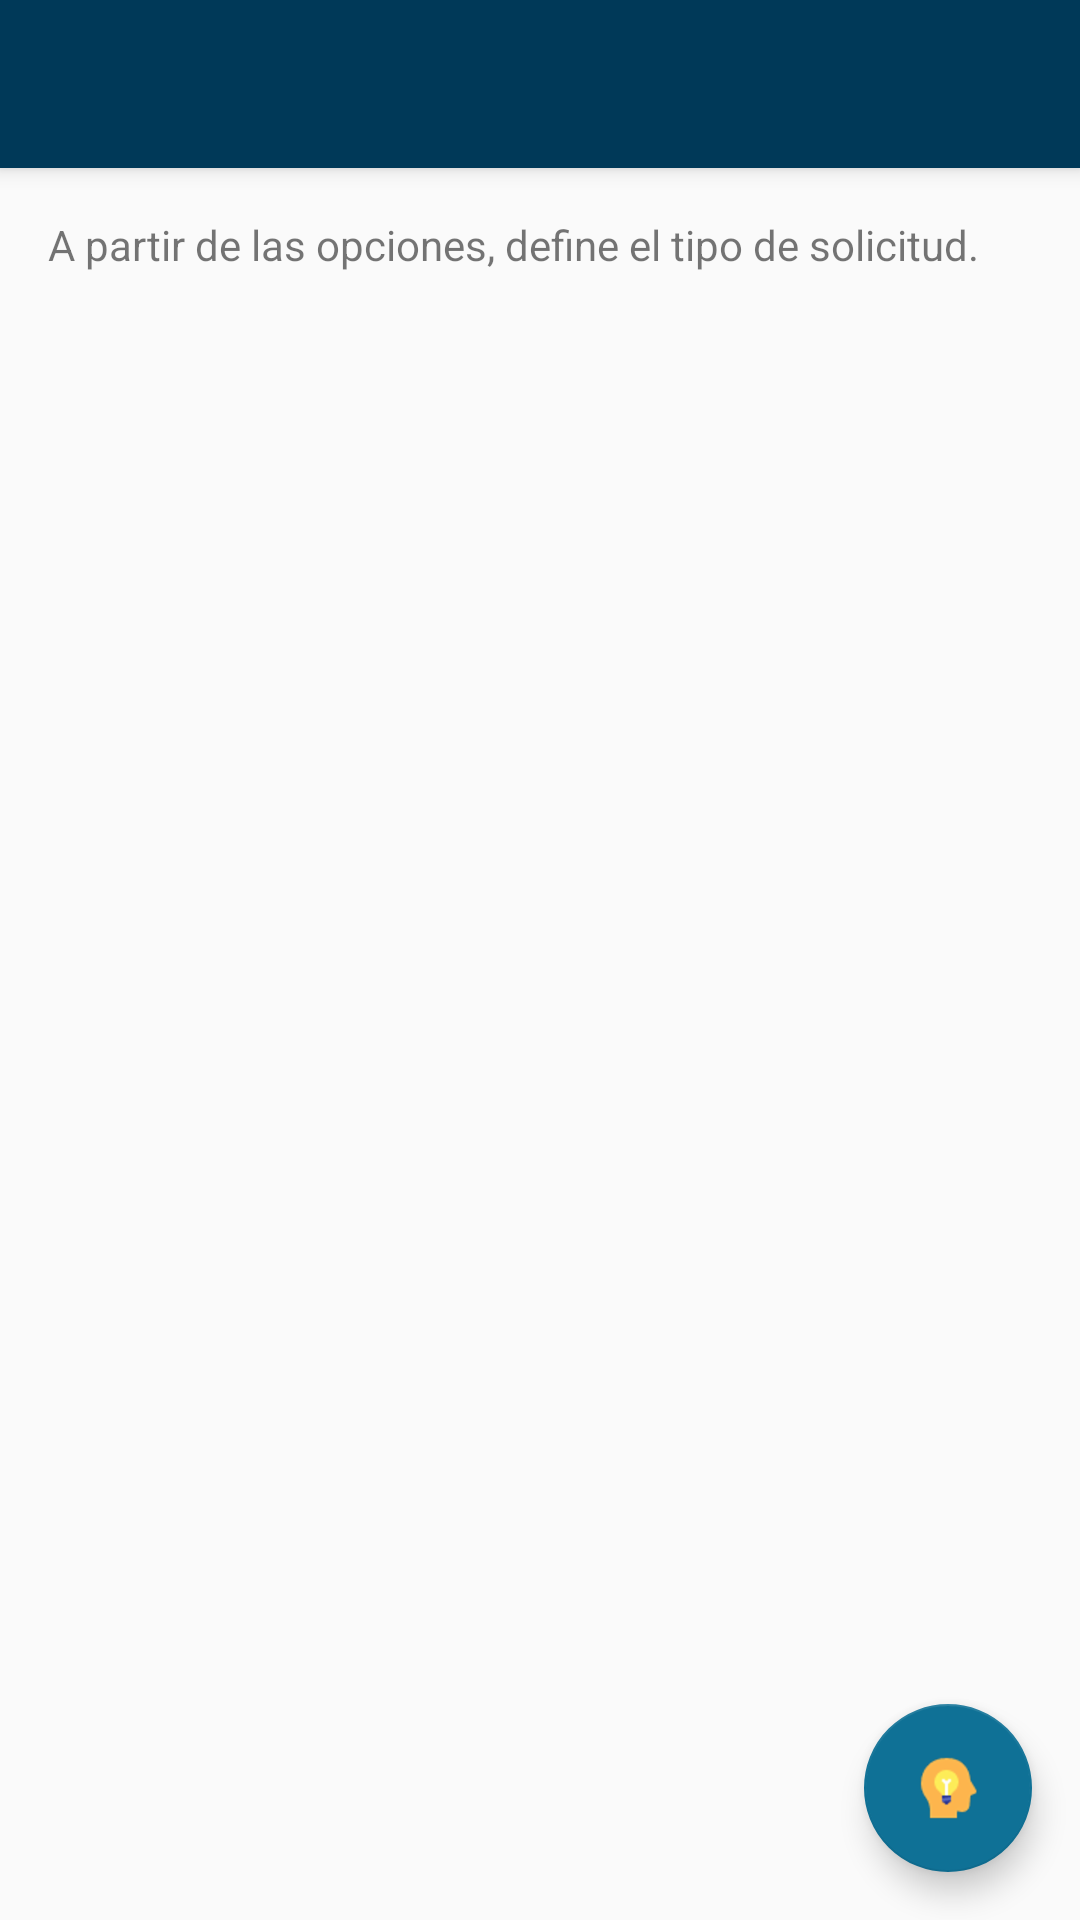

Layout XML and referenced resources for this Android screen:
<!-- AndroidManifest.xml: application theme AppTheme -->
<!-- res/layout/activity_asistente.xml -->
<?xml version="1.0" encoding="utf-8"?>
<android.support.design.widget.CoordinatorLayout xmlns:android="http://schemas.android.com/apk/res/android"
    xmlns:app="http://schemas.android.com/apk/res-auto"
    xmlns:tools="http://schemas.android.com/tools"
    android:layout_width="match_parent"
    android:layout_height="match_parent"
    android:fitsSystemWindows="true"
    tools:context="com.universidadeafit.appeafit.Views.IngresarSolicitud">

    <android.support.design.widget.AppBarLayout
        android:layout_width="match_parent"
        android:layout_height="wrap_content"
        android:theme="@style/AppTheme.AppBarOverlay">

        <android.support.v7.widget.Toolbar
            android:id="@+id/toolbar"
            android:layout_width="match_parent"
            android:layout_height="?attr/actionBarSize"
            android:background="?attr/colorPrimary"
            app:popupTheme="@style/AppTheme.PopupOverlay" />

    </android.support.design.widget.AppBarLayout>

    <include layout="@layout/content_asistente" />

    <android.support.design.widget.FloatingActionButton
        android:id="@+id/fab"
        android:layout_width="wrap_content"
        android:layout_height="wrap_content"
        android:layout_gravity="bottom|end"
        android:layout_margin="@dimen/fab_margin"
        app:srcCompat="@drawable/ic_ima_help_asistente" />

</android.support.design.widget.CoordinatorLayout>
<!-- res/layout/content_asistente.xml (included above) -->
<?xml version="1.0" encoding="utf-8"?>
<RelativeLayout xmlns:android="http://schemas.android.com/apk/res/android"
    xmlns:app="http://schemas.android.com/apk/res-auto"
    xmlns:tools="http://schemas.android.com/tools"
    android:id="@+id/content_main"
    android:layout_width="match_parent"
    android:layout_height="match_parent"
    android:paddingBottom="@dimen/activity_vertical_margin"
    android:paddingLeft="@dimen/activity_horizontal_margin"
    android:paddingRight="@dimen/activity_horizontal_margin"
    android:paddingTop="@dimen/activity_vertical_margin"
    app:layout_behavior="@string/appbar_scrolling_view_behavior"
    tools:context="com.universidadeafit.appeafit.Views.AsistenteActivity"
    tools:showIn="@layout/activity_asistente">

    <TextView
        android:layout_width="wrap_content"
        android:layout_height="wrap_content"
        android:text="A partir de las opciones, define el tipo de solicitud." />
</RelativeLayout>
<!-- resources referenced by this layout -->
<resources>
  <dimen name="activity_horizontal_margin">16dp</dimen>
  <dimen name="activity_vertical_margin">16dp</dimen>
  <dimen name="fab_margin">16dp</dimen>
  <!-- drawable ic_ima_help_asistente: png bitmap (drawable-hdpi, 1464 bytes) -->
  <style name="AppTheme.AppBarOverlay" parent="ThemeOverlay.AppCompat.Dark.ActionBar" />
  <style name="AppTheme.PopupOverlay" parent="ThemeOverlay.AppCompat.Light" />
  <style name="AppTheme" parent="Theme.AppCompat.Light.NoActionBar">
          
          <item name="colorPrimary">@color/colorPrimary</item>
          <item name="colorPrimaryDark">@color/colorPrimaryDark</item>
          <item name="colorAccent">@color/colorAccent</item>
      </style>
  <color name="colorPrimary">#003958</color>
  <color name="colorPrimaryDark">#303F9F</color>
  <color name="colorAccent">#0F7196</color>
</resources>
